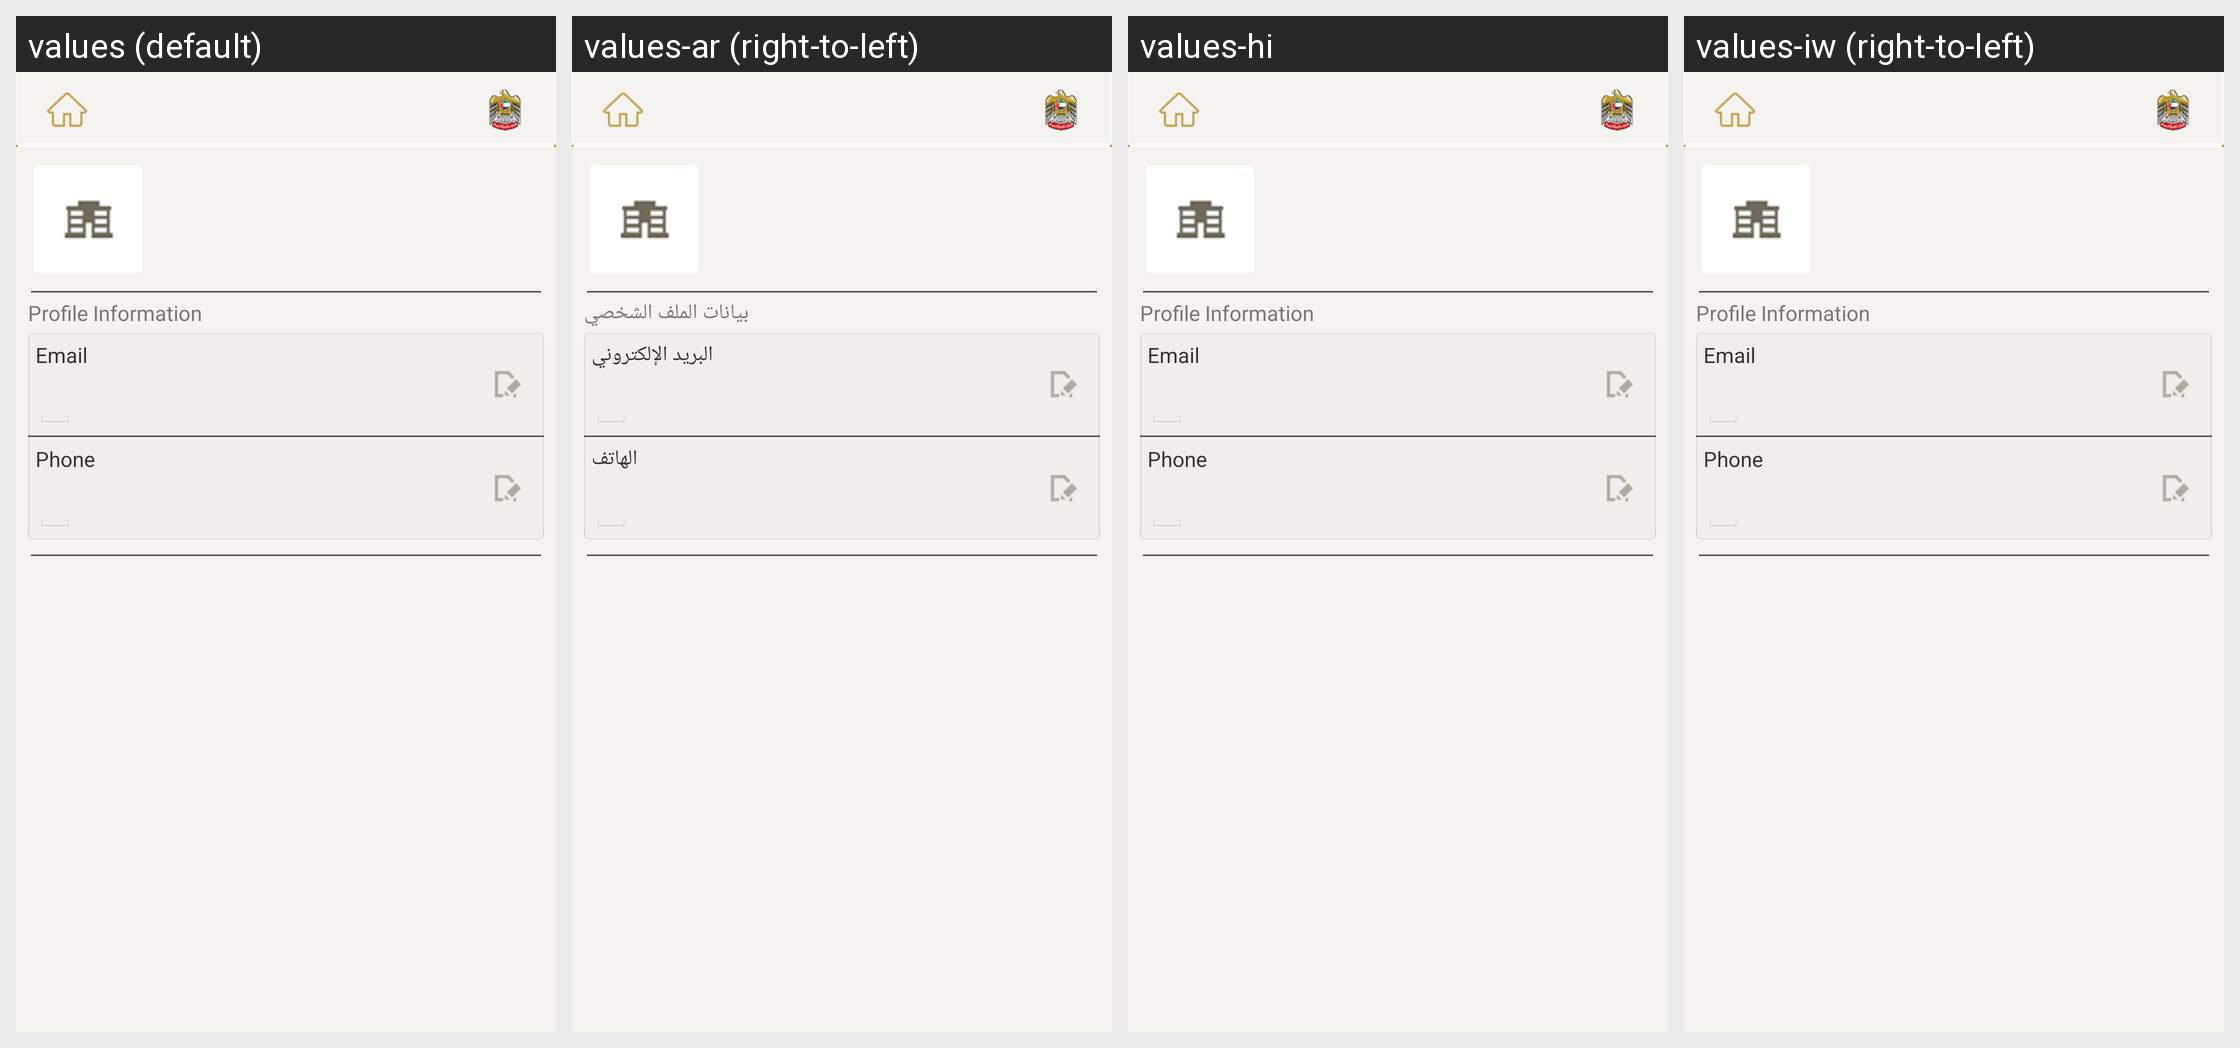

Here is an Android app screen in its default locale and in the app's own translations. Write out the translated-string differences for the strings that appear on this screen.
Android screen res/layout/fragment_profile.xml rendered under 4 locales, left to right: values (default), values-ar (right-to-left), values-hi, values-iw (right-to-left). Device: Nexus 5 (rendered at 1080×1920; each locale shown at half size, 540×960, under a caption strip naming it); theme AppBaseTheme.
Other locales in the repository, not shown: values-af, values-am, values-bg, values-ca, values-cs, values-da, values-de, values-el, values-en-rGB, values-es, values-es-rUS, values-et, values-fa, values-fi, values-fr, values-hr, values-hu, values-in, values-it, values-ja, values-ko, values-lt, values-lv, values-ms, values-nb, values-nl, values-pl, values-pt-rBR, values-pt-rPT, values-ro, values-ru, values-sk, values-sl, values-sr, values-sv, values-sw, values-th, values-tl, values-tr, values-uk, values-vi, values-zh-rCN, values-zh-rTW, values-zu.
Strings drawn on this screen, with the default value and each locale's value (text and hints the layout hard-codes, and strings that could not be matched under every locale, appear in the picture but are not listed):

profile_information
  values: Profile Information
  values-ar: بيانات الملف الشخصي
  values-hi: Profile Information  [not translated; the default value is used]
  values-iw: Profile Information  [not translated; the default value is used]

email
  values: Email
  values-ar: البريد الإلكتروني
  values-hi: Email  [not translated; the default value is used]
  values-iw: Email  [not translated; the default value is used]

phone
  values: Phone
  values-ar: الهاتف
  values-hi: Phone  [not translated; the default value is used]
  values-iw: Phone  [not translated; the default value is used]
